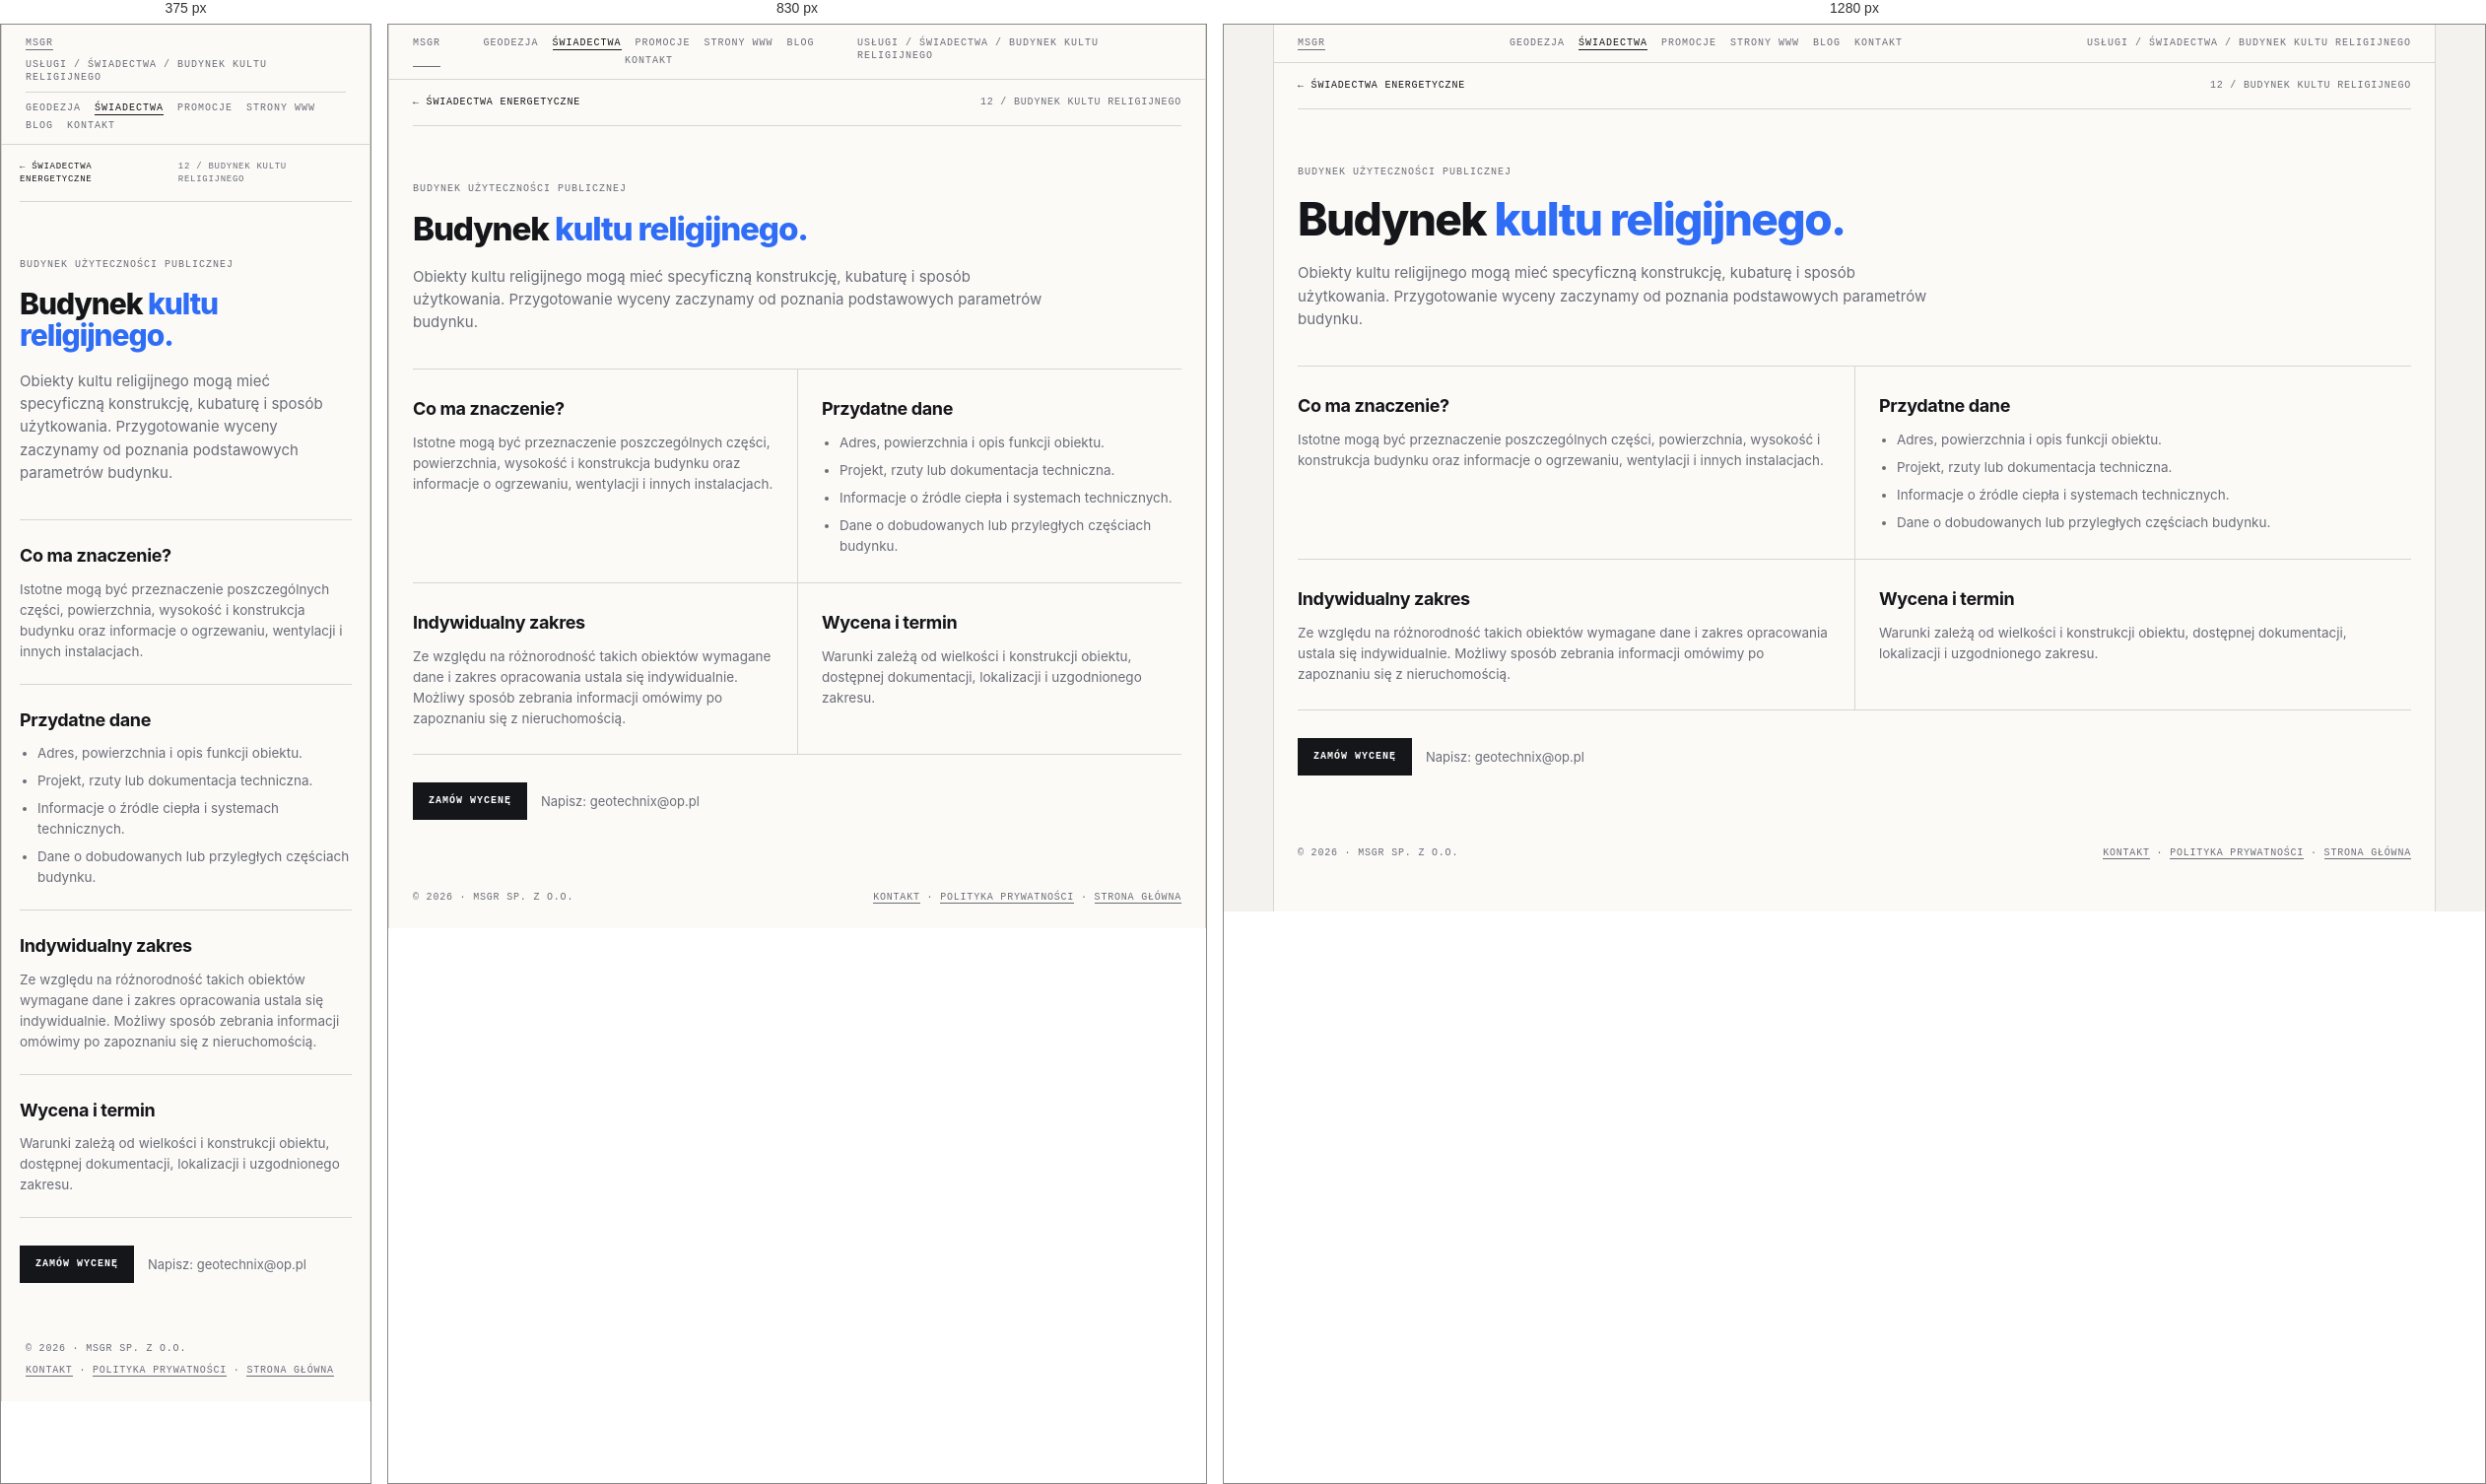
Rendered at 375 px, 830 px and 1280 px, left to right.

<!-- file: swiadectwo-kultu-religijnego.html -->
<!doctype html>
<html lang="pl">
<head>
<meta name="theme-color" content="#f3f2ee">
<link rel="canonical" href="https://geocert.pl/swiadectwo-kultu-religijnego.html">
<meta charset="utf-8"><meta name="viewport" content="width=device-width, initial-scale=1">
<meta name="description" content="Świadectwo energetyczne: Budynek kultu religijnego. Informacje o zakresie, dokumentach i indywidualnej wycenie w MSGR.">
<title>Świadectwo energetyczne — Budynek kultu religijnego | MSGR</title>
<link rel="icon" href="favicon.ico" sizes="any"><link rel="stylesheet" href="swiadectwa.css">
    <meta property="og:type" content="website">
    <meta property="og:locale" content="pl_PL">
    <meta property="og:site_name" content="MSGR">
    <meta property="og:title" content="Świadectwo energetyczne — Budynek kultu religijnego | MSGR">
    <meta property="og:description" content="Świadectwo energetyczne: Budynek kultu religijnego. Informacje o zakresie, dokumentach i indywidualnej wycenie w MSGR.">
    <meta name="twitter:card" content="summary">
    <meta name="twitter:title" content="Świadectwo energetyczne — Budynek kultu religijnego | MSGR">
    <meta name="twitter:description" content="Świadectwo energetyczne: Budynek kultu religijnego. Informacje o zakresie, dokumentach i indywidualnej wycenie w MSGR.">
</head>
<body><div class="frame">
  <div class="bar"><a href="index.html">MSGR</a><nav class="bar-nav" aria-label="Menu główne"><a href="geodezja.html">Geodezja</a><a href="swiadectwa.html" aria-current="page">Świadectwa</a><a href="promocje.html">Promocje</a><a href="msgrit.html">Strony WWW</a><a href="blog.html">Blog</a><a href="kontakt.html">Kontakt</a></nav><span>Usługi / Świadectwa / Budynek kultu religijnego</span></div>
  <main class="detail-main">
    <nav class="detail-crumb" aria-label="Nawigacja okruszkowa"><a href="swiadectwa.html">← Świadectwa energetyczne</a><span>12 / Budynek kultu religijnego</span></nav>
    <header class="detail-hero"><span class="eyebrow">Budynek użyteczności publicznej</span><h1>Budynek <em>kultu religijnego.</em></h1>
      <p class="lead">Obiekty kultu religijnego mogą mieć specyficzną konstrukcję, kubaturę i sposób użytkowania. Przygotowanie wyceny zaczynamy od poznania podstawowych parametrów budynku.</p></header>
    <div class="detail-sections">
      <section class="detail-section"><h2>Co ma znaczenie?</h2><p>Istotne mogą być przeznaczenie poszczególnych części, powierzchnia, wysokość i konstrukcja budynku oraz informacje o ogrzewaniu, wentylacji i innych instalacjach.</p></section>
      <section class="detail-section"><h2>Przydatne dane</h2><ul><li>Adres, powierzchnia i opis funkcji obiektu.</li><li>Projekt, rzuty lub dokumentacja techniczna.</li><li>Informacje o źródle ciepła i systemach technicznych.</li><li>Dane o dobudowanych lub przyległych częściach budynku.</li></ul></section>
      <section class="detail-section"><h2>Indywidualny zakres</h2><p>Ze względu na różnorodność takich obiektów wymagane dane i zakres opracowania ustala się indywidualnie. Możliwy sposób zebrania informacji omówimy po zapoznaniu się z nieruchomością.</p></section>
      <section class="detail-section"><h2>Wycena i termin</h2><p>Warunki zależą od wielkości i konstrukcji obiektu, dostępnej dokumentacji, lokalizacji i uzgodnionego zakresu.</p></section>
    </div>
    <div class="detail-cta"><a class="btn primary" href="kontakt.html?service=swiadectwo&amp;typ=kultu-religijnego">Zamów wycenę</a><p>Napisz: <a href="mailto:geotechnix@op.pl">geotechnix@op.pl</a></p></div>
  </main>
  <footer><span>© 2026 · MSGR sp. z o.o.</span><span><a href="kontakt.html">Kontakt</a> · <a href="polityka-prywatnosci.html">Polityka prywatności</a> · <a href="index.html">Strona główna</a></span></footer>
</div></body></html>


/* @media block from swiadectwa.css */
@media (max-width:900px){
  .hero{grid-template-columns:1fr}
  .grid{grid-template-columns:1fr}
  .card{border-right:0}
  .info{grid-template-columns:1fr}
  .info > div:first-child{border-right:0;border-bottom:1px solid var(--line)}
}

/* @media block from swiadectwa.css */
@media(max-width:760px){
  .bar{flex-wrap:wrap;gap:8px}
  .bar .bar-nav{order:3;width:100%;justify-content:flex-start;padding-top:9px;border-top:1px solid var(--line)}
}

/* @media block from swiadectwa.css */
@media (max-width:760px){
  .quote{grid-template-columns:1fr;gap:24px;padding:36px 18px}
  .form-grid{grid-template-columns:1fr}
  .quote-form .full{grid-column:auto}
  .detail-main{padding:0 18px 36px}
  .detail-sections{grid-template-columns:1fr}
  .detail-section,.detail-section:nth-child(even){padding:22px 0;border-left:0}
  .detail-crumb{font-size:9px}
}